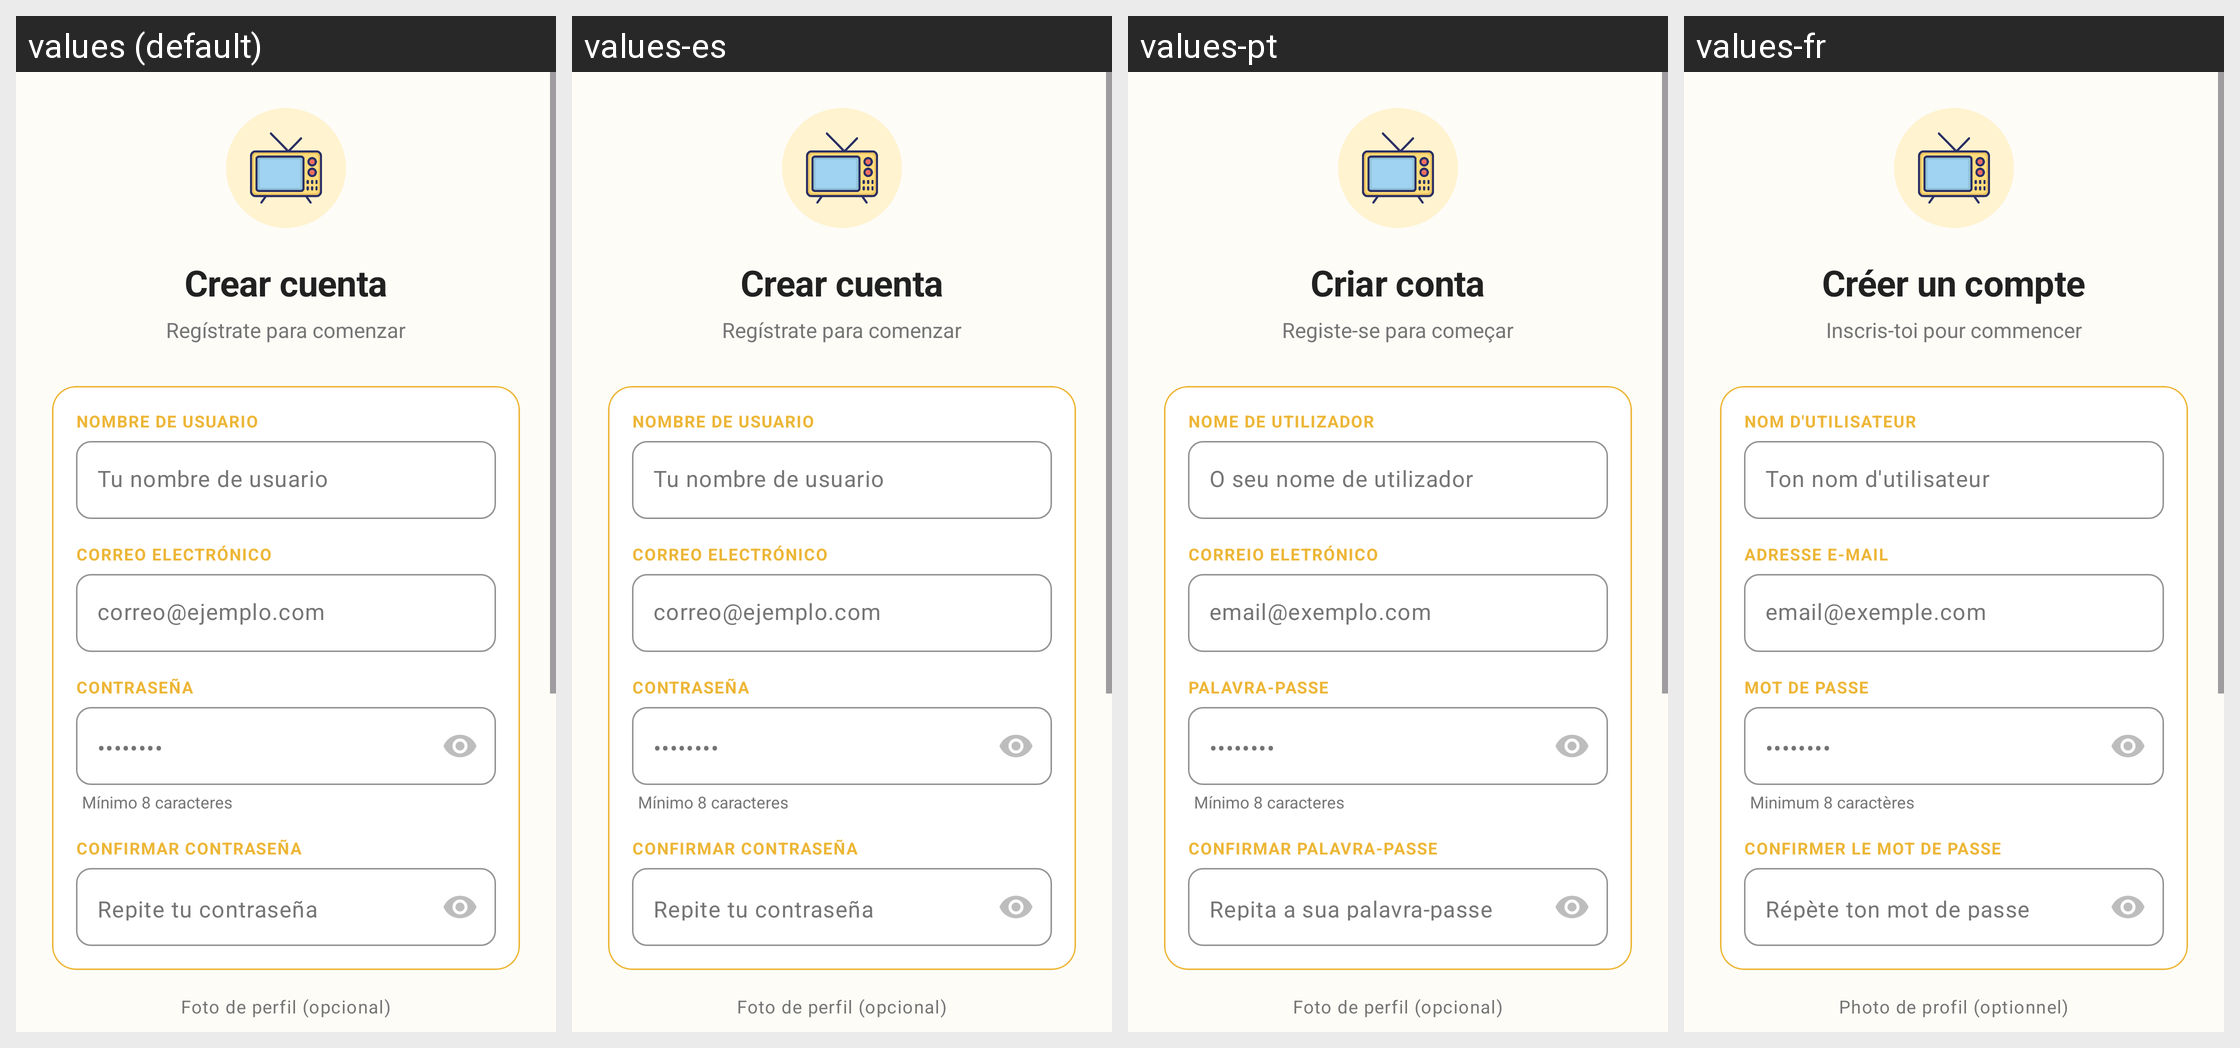

Strings drawn on this Android screen and how each of the app's shown locales translates them:
Android screen res/layout/fragment_register.xml rendered under 4 locales, left to right: values (default), values-es, values-pt, values-fr. Device: Nexus 5 (rendered at 1080×1920; each locale shown at half size, 540×960, under a caption strip naming it); theme Theme.MovieApp.
Other locales in the repository, not shown: values-en, values-it.
Strings drawn on this screen, with the default value and each locale's value (text and hints the layout hard-codes, and strings that could not be matched under every locale, appear in the picture but are not listed):

crearCuenta
  values: Crear cuenta
  values-es: Crear cuenta
  values-pt: Criar conta
  values-fr: Créer un compte

msgRegister
  values: Regístrate para comenzar
  values-es: Regístrate para comenzar
  values-pt: Registe-se para começar
  values-fr: Inscris-toi pour commencer

nombreUsuario
  values: Nombre de usuario
  values-es: Nombre de Usuario
  values-pt: Nome de utilizador
  values-fr: Nom d'utilisateur

tuNombreDeUsuario
  values: Tu nombre de usuario
  values-es: Tu nombre de usuario
  values-pt: O seu nome de utilizador
  values-fr: Ton nom d'utilisateur

msgCorreo
  values: Correo electrónico
  values-es: Correo electrónico
  values-pt: Correio eletrónico
  values-fr: Adresse e-mail

correoEjemplo
  values: correo@ejemplo.com
  values-es: correo@ejemplo.com
  values-pt: email@exemplo.com
  values-fr: email@exemple.com

ejemploPassword
  values: ••••••••
  values-es: ••••••••
  values-pt: ••••••••
  values-fr: ••••••••

repitePassword
  values: Repite tu contraseña
  values-es: Repite tu contraseña
  values-pt: Repita a sua palavra-passe
  values-fr: Répète ton mot de passe

fotoPerfil
  values: Foto de perfil (opcional)
  values-es: Foto de perfil (opcional)
  values-pt: Foto de perfil (opcional)
  values-fr: Photo de profil (optionnel)

creaCuenta
  values: Crear cuenta
  values-es: Crear cuenta
  values-pt: Criar conta
  values-fr: Créer un compte
